The GitHub repository Sir-Branch/Coin-Detector contains a labelled image folder "dataset" with 4 categories: moneda1, moneda2, moneda25, moneda50. Examples follow, each with its label.

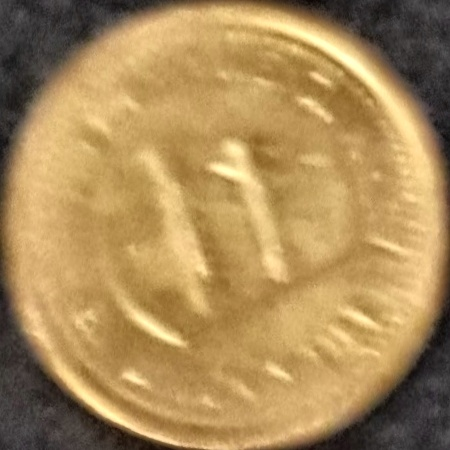
Label: moneda50

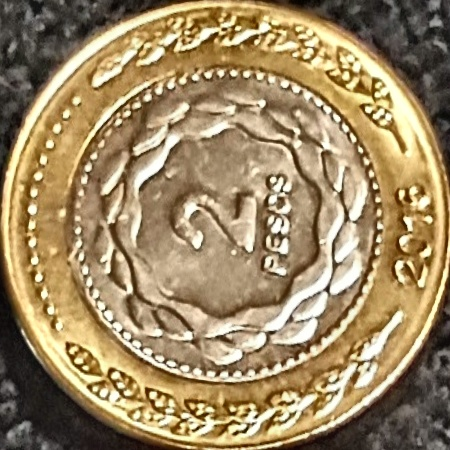
Label: moneda2

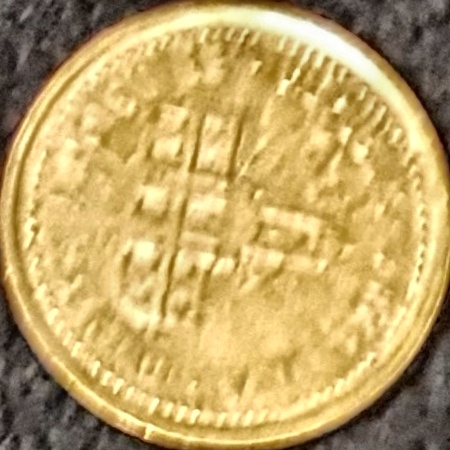
Label: moneda25

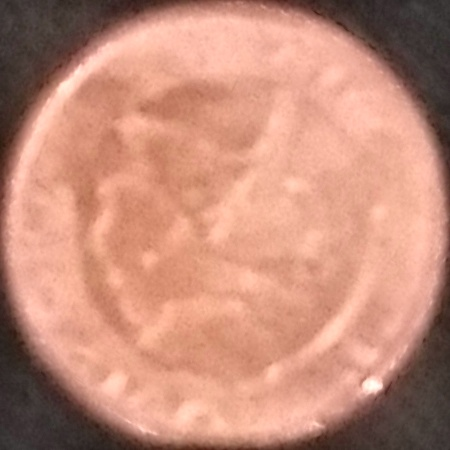
Label: moneda1

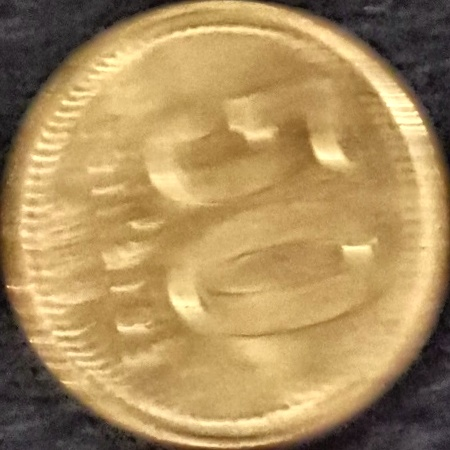
Label: moneda50

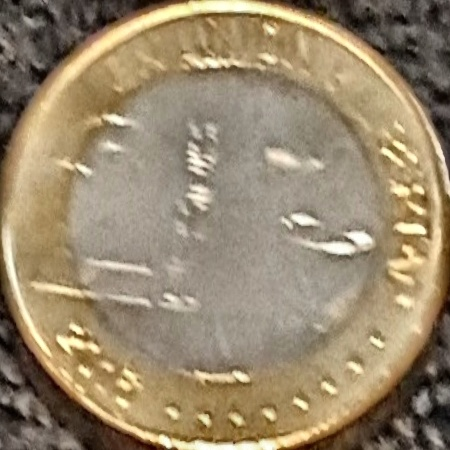
Label: moneda2
